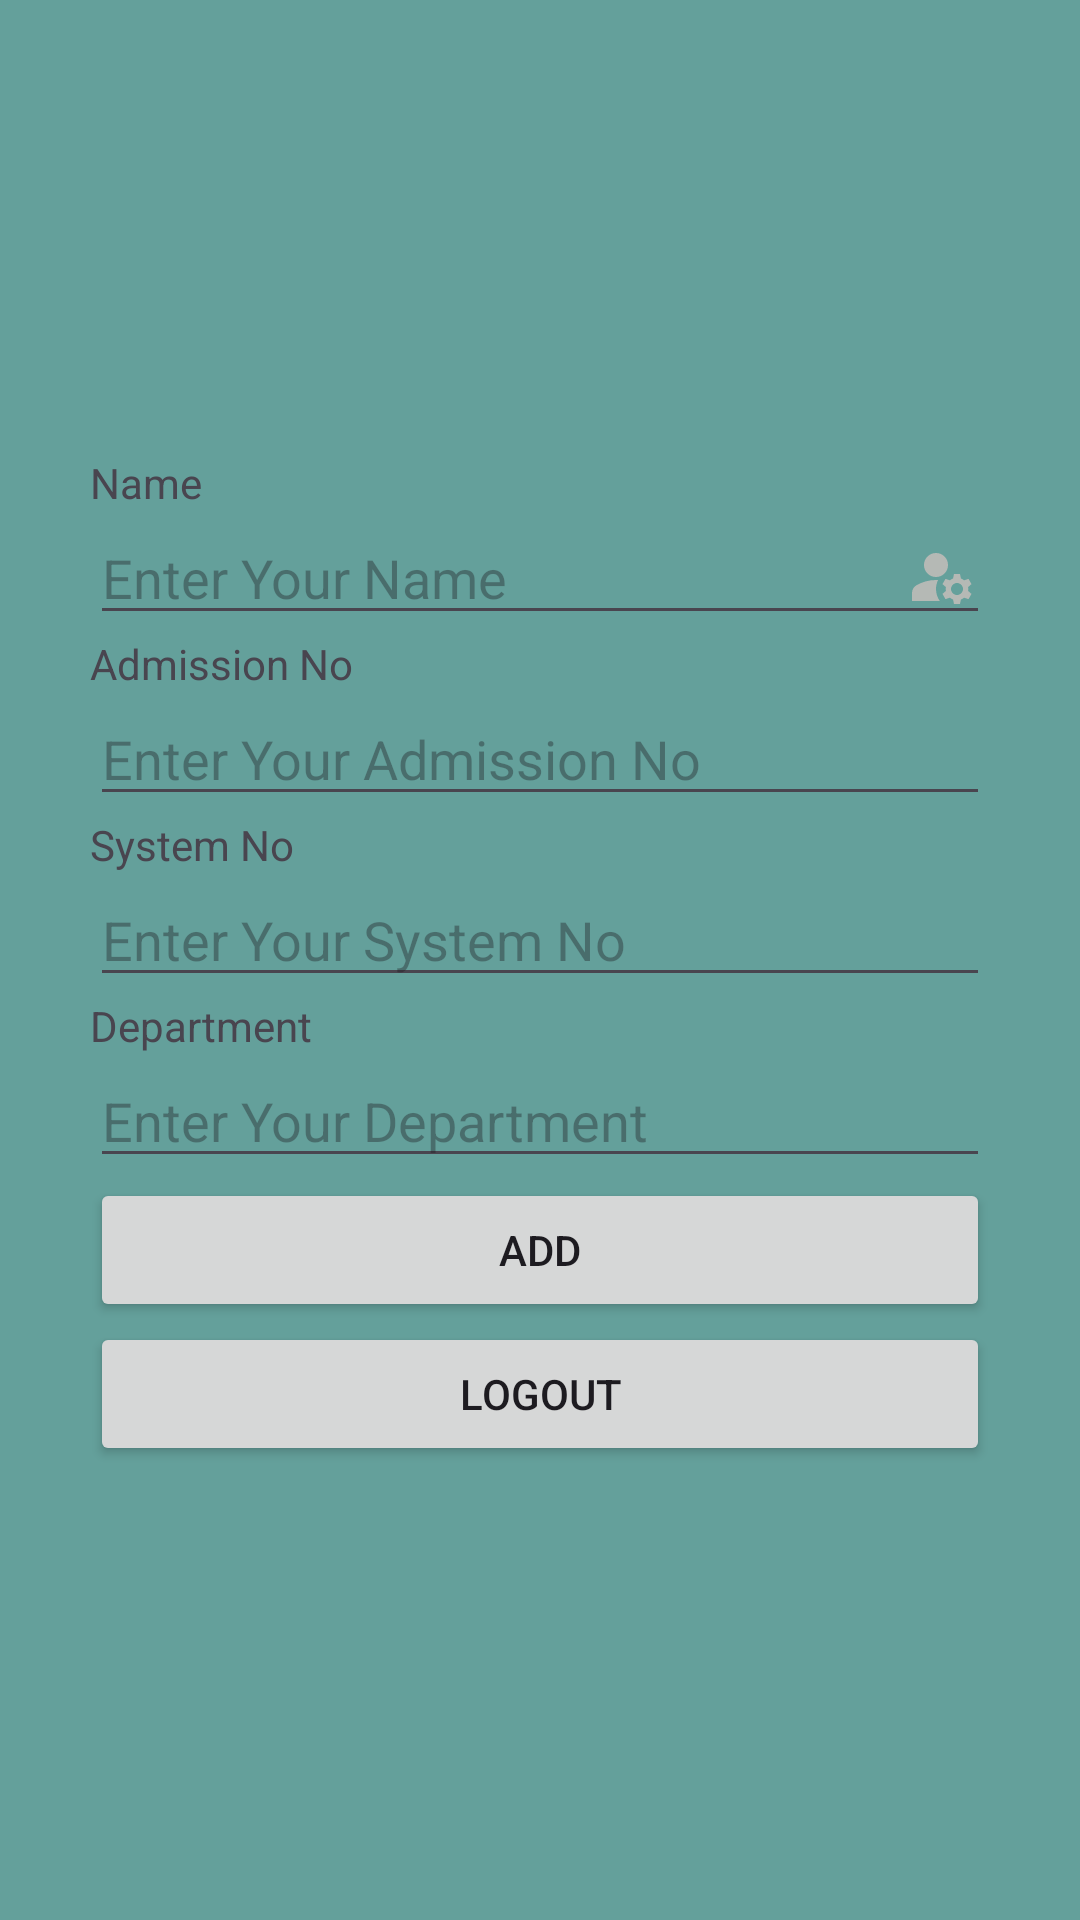

This screen was rendered from an Android layout file. Write that file and the resources it references.
<!-- AndroidManifest.xml: application theme Theme.ENTRYLOG -->
<!-- res/layout/activity_logentrypage.xml -->
<LinearLayout android:layout_height="match_parent"
    android:layout_width="match_parent"
    android:orientation="vertical"
    android:background="#64A09B"
    android:padding="90px"
    android:gravity="center"
    xmlns:android="http://schemas.android.com/apk/res/android">
    <TextView
        android:layout_width="match_parent"
        android:layout_height="wrap_content"
        android:text="Name"/>
    <EditText
        android:layout_width="match_parent"
        android:layout_height="wrap_content"
        android:id="@+id/name"
        android:hint="Enter Your Name"
        android:drawableRight="@drawable/baseline_manage_accounts_24"/>
    <TextView
        android:layout_width="match_parent"
        android:layout_height="wrap_content"
        android:text="Admission No"/>
    <EditText
        android:layout_width="match_parent"
        android:layout_height="wrap_content"
        android:id="@+id/admno"
        android:inputType="number"
        android:hint="Enter Your Admission No"/>
    <TextView
        android:layout_width="match_parent"
        android:layout_height="wrap_content"
        android:text="System No"/>
    <EditText
        android:layout_width="match_parent"
        android:layout_height="wrap_content"
        android:id="@+id/sysno"
        android:inputType="number"
        android:hint="Enter Your System No"/>
    <TextView
        android:layout_width="match_parent"
        android:layout_height="wrap_content"
        android:text="Department"/>
    <EditText
        android:layout_width="match_parent"
        android:layout_height="wrap_content"
        android:hint="Enter Your Department"
        android:id="@+id/dept"/>
    <androidx.appcompat.widget.AppCompatButton
        android:layout_width="match_parent"
        android:layout_height="wrap_content"
        android:text="ADD"
        android:id="@+id/add"/>
    <androidx.appcompat.widget.AppCompatButton
        android:layout_width="match_parent"
        android:layout_height="wrap_content"
        android:text="LOGout"
        android:id="@+id/logoutbtn"/>


</LinearLayout>
<!-- resources referenced by this layout -->
<resources>
  <!-- drawable baseline_manage_accounts_24 (drawable) -->
  <vector xmlns:android="http://schemas.android.com/apk/res/android" android:height="24dp" android:tint="#B5B9B5" android:viewportHeight="24" android:viewportWidth="24" android:width="24dp">
        
      <path android:fillColor="@android:color/white" android:pathData="M10,8m-4,0a4,4 0,1 1,8 0a4,4 0,1 1,-8 0"/>
        
      <path android:fillColor="@android:color/white" android:pathData="M10.67,13.02C10.45,13.01 10.23,13 10,13c-2.42,0 -4.68,0.67 -6.61,1.82C2.51,15.34 2,16.32 2,17.35V20h9.26C10.47,18.87 10,17.49 10,16C10,14.93 10.25,13.93 10.67,13.02z"/>
        
      <path android:fillColor="@android:color/white" android:pathData="M20.75,16c0,-0.22 -0.03,-0.42 -0.06,-0.63l1.14,-1.01l-1,-1.73l-1.45,0.49c-0.32,-0.27 -0.68,-0.48 -1.08,-0.63L18,11h-2l-0.3,1.49c-0.4,0.15 -0.76,0.36 -1.08,0.63l-1.45,-0.49l-1,1.73l1.14,1.01c-0.03,0.21 -0.06,0.41 -0.06,0.63s0.03,0.42 0.06,0.63l-1.14,1.01l1,1.73l1.45,-0.49c0.32,0.27 0.68,0.48 1.08,0.63L16,21h2l0.3,-1.49c0.4,-0.15 0.76,-0.36 1.08,-0.63l1.45,0.49l1,-1.73l-1.14,-1.01C20.72,16.42 20.75,16.22 20.75,16zM17,18c-1.1,0 -2,-0.9 -2,-2s0.9,-2 2,-2s2,0.9 2,2S18.1,18 17,18z"/>
      
  </vector>
  <style name="Theme.ENTRYLOG" parent="Base.Theme.ENTRYLOG" />
  <style name="Base.Theme.ENTRYLOG" parent="Theme.Material3.DayNight.NoActionBar">
          
          
      </style>
</resources>
